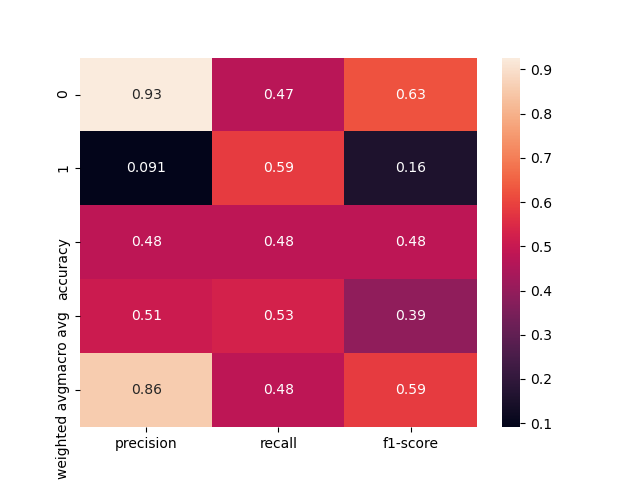

Values plotted in this chart, from the file beside it:
, precision, recall, f1-score, support
0, 0.9268, 0.472, 0.6255, 322.0
1, 0.09091, 0.5862, 0.1574, 29.0
accuracy, 0.4815, 0.4815, 0.4815, 0.4815
macro avg, 0.5089, 0.5291, 0.3915, 351.0
weighted avg, 0.8578, 0.4815, 0.5868, 351.0
